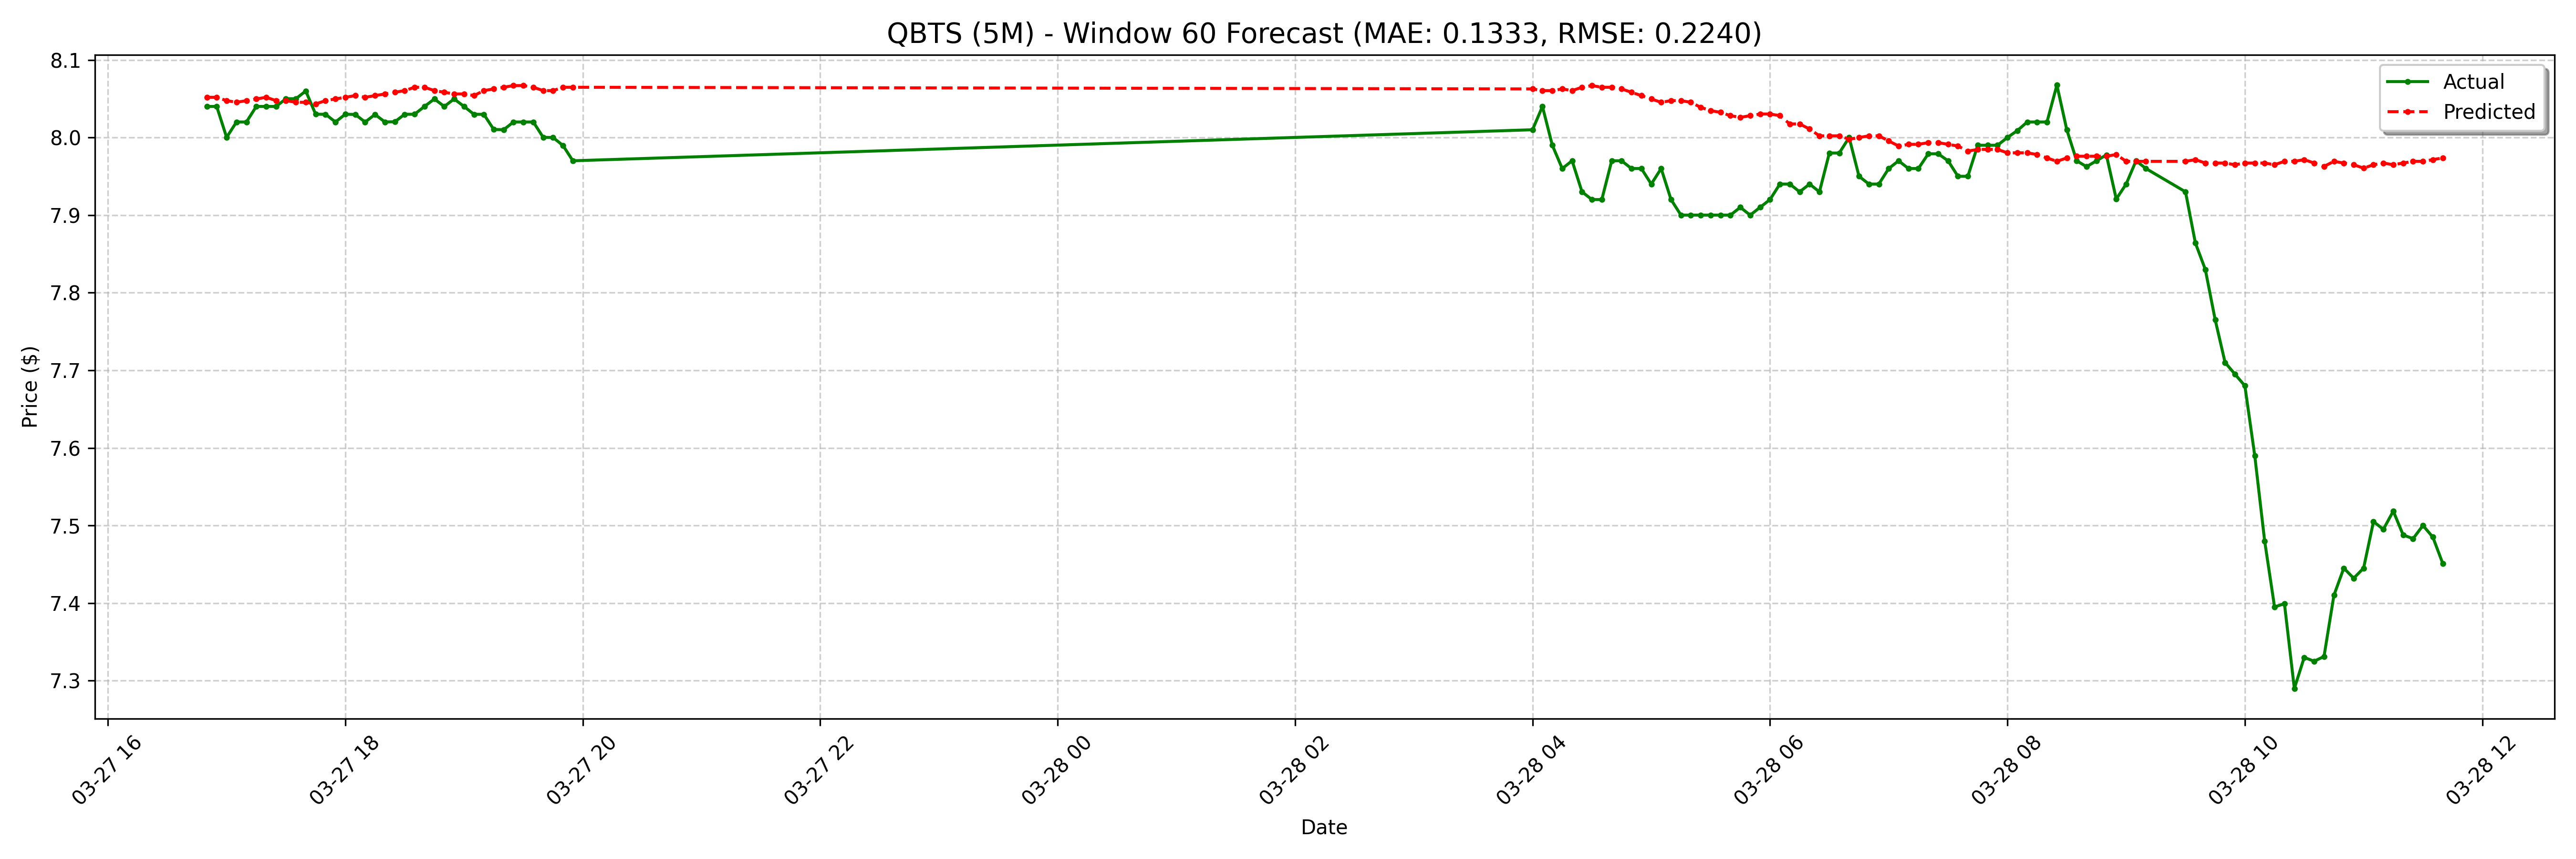

Data behind this chart, as committed beside it:
date, actual, forecast
2025-03-27 16:50:00-04:00, 8.04, 8.052
2025-03-27 16:55:00-04:00, 8.04, 8.052
2025-03-27 17:00:00-04:00, 8, 8.048
2025-03-27 17:05:00-04:00, 8.02, 8.045
2025-03-27 17:10:00-04:00, 8.02, 8.048
2025-03-27 17:15:00-04:00, 8.04, 8.05
2025-03-27 17:20:00-04:00, 8.04, 8.052
2025-03-27 17:25:00-04:00, 8.04, 8.048
2025-03-27 17:30:00-04:00, 8.05, 8.048
2025-03-27 17:35:00-04:00, 8.05, 8.045
2025-03-27 17:40:00-04:00, 8.06, 8.045
2025-03-27 17:45:00-04:00, 8.03, 8.043
2025-03-27 17:50:00-04:00, 8.03, 8.048
2025-03-27 17:55:00-04:00, 8.02, 8.05
2025-03-27 18:00:00-04:00, 8.03, 8.052
2025-03-27 18:05:00-04:00, 8.03, 8.054
2025-03-27 18:10:00-04:00, 8.02, 8.052
2025-03-27 18:15:00-04:00, 8.03, 8.054
2025-03-27 18:20:00-04:00, 8.02, 8.056
2025-03-27 18:25:00-04:00, 8.02, 8.058
2025-03-27 18:30:00-04:00, 8.03, 8.06
2025-03-27 18:35:00-04:00, 8.03, 8.065
2025-03-27 18:40:00-04:00, 8.04, 8.065
2025-03-27 18:45:00-04:00, 8.05, 8.06
2025-03-27 18:50:00-04:00, 8.04, 8.058
2025-03-27 18:55:00-04:00, 8.05, 8.056
2025-03-27 19:00:00-04:00, 8.04, 8.056
2025-03-27 19:05:00-04:00, 8.03, 8.054
2025-03-27 19:10:00-04:00, 8.03, 8.06
2025-03-27 19:15:00-04:00, 8.01, 8.063
2025-03-27 19:20:00-04:00, 8.01, 8.065
2025-03-27 19:25:00-04:00, 8.02, 8.067
2025-03-27 19:30:00-04:00, 8.02, 8.067
2025-03-27 19:35:00-04:00, 8.02, 8.065
2025-03-27 19:40:00-04:00, 8, 8.06
2025-03-27 19:45:00-04:00, 8.0, 8.06
2025-03-27 19:50:00-04:00, 7.99, 8.065
2025-03-27 19:55:00-04:00, 7.97, 8.065
2025-03-28 04:00:00-04:00, 8.01, 8.063
2025-03-28 04:05:00-04:00, 8.04, 8.06
2025-03-28 04:10:00-04:00, 7.99, 8.06
2025-03-28 04:15:00-04:00, 7.96, 8.063
2025-03-28 04:20:00-04:00, 7.97, 8.06
2025-03-28 04:25:00-04:00, 7.93, 8.065
2025-03-28 04:30:00-04:00, 7.92, 8.067
2025-03-28 04:35:00-04:00, 7.92, 8.065
2025-03-28 04:40:00-04:00, 7.97, 8.065
2025-03-28 04:45:00-04:00, 7.97, 8.063
2025-03-28 04:50:00-04:00, 7.96, 8.058
2025-03-28 04:55:00-04:00, 7.96, 8.054
2025-03-28 05:00:00-04:00, 7.94, 8.05
2025-03-28 05:05:00-04:00, 7.96, 8.045
2025-03-28 05:10:00-04:00, 7.92, 8.048
2025-03-28 05:15:00-04:00, 7.9, 8.048
2025-03-28 05:20:00-04:00, 7.9, 8.045
2025-03-28 05:25:00-04:00, 7.9, 8.039
2025-03-28 05:30:00-04:00, 7.9, 8.035
2025-03-28 05:35:00-04:00, 7.9, 8.032
2025-03-28 05:40:00-04:00, 7.9, 8.028
2025-03-28 05:45:00-04:00, 7.91, 8.026
... 68 more rows
